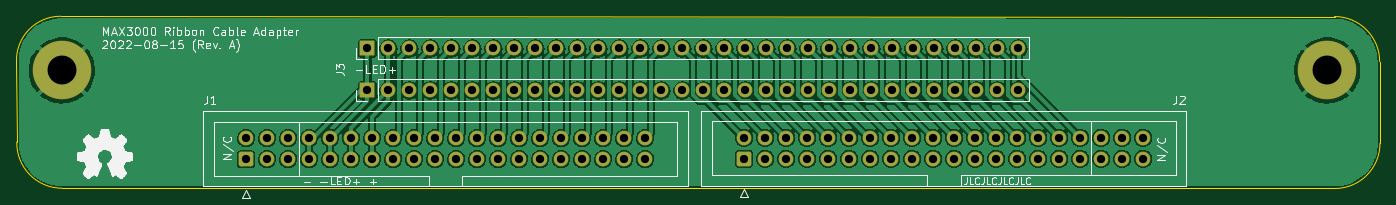
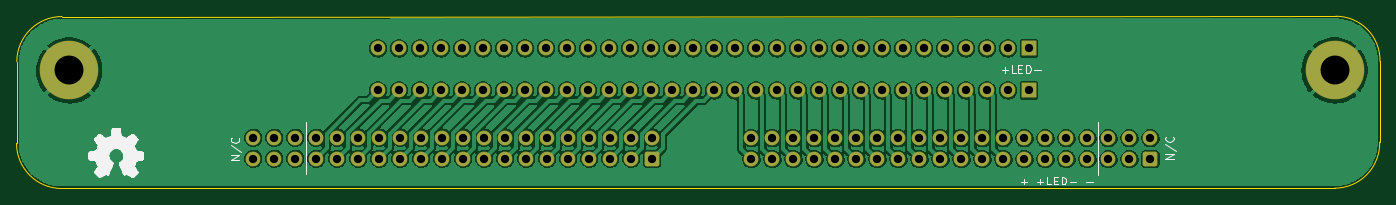
Circuit board: 11 layer files. Board 164.9 x 20.8 mm.
- bottom_copper: FlippyAdapter-CuBottom.gbr (369476 bytes)
- top_copper: FlippyAdapter-CuTop.gbr (367297 bytes)
- outline: FlippyAdapter-EdgeCuts.gbr (991 bytes)
- bottom_mask: FlippyAdapter-MaskBottom.gbr (5130 bytes)
- top_mask: FlippyAdapter-MaskTop.gbr (5135 bytes)
- drill: FlippyAdapter-NPTH.drl (292 bytes)
- drill: FlippyAdapter-PTH.drl (2739 bytes)
- paste: FlippyAdapter-PasteBottom.gbr (461 bytes)
- paste: FlippyAdapter-PasteTop.gbr (461 bytes)
- bottom_silk: FlippyAdapter-SilkBottom.gbr (41654 bytes)
- top_silk: FlippyAdapter-SilkTop.gbr (58348 bytes)

=== bottom_copper: FlippyAdapter-CuBottom.gbr (369476 bytes, source omitted) ===
=== top_copper: FlippyAdapter-CuTop.gbr (367297 bytes, source omitted) ===
=== outline: FlippyAdapter-EdgeCuts.gbr ===
%TF.GenerationSoftware,KiCad,Pcbnew,(6.0.0-0)*%
%TF.CreationDate,2022-08-25T01:57:31-06:00*%
%TF.ProjectId,FlippyAdapter,466c6970-7079-4416-9461-707465722e6b,A*%
%TF.SameCoordinates,Original*%
%TF.FileFunction,Profile,NP*%
%FSLAX46Y46*%
G04 Gerber Fmt 4.6, Leading zero omitted, Abs format (unit mm)*
G04 Created by KiCad (PCBNEW (6.0.0-0)) date 2022-08-25 01:57:31*
%MOMM*%
%LPD*%
G01*
G04 APERTURE LIST*
%TA.AperFunction,Profile*%
%ADD10C,0.150000*%
%TD*%
G04 APERTURE END LIST*
D10*
X232699490Y-82738490D02*
X232661000Y-72861000D01*
X227238490Y-88199490D02*
G75*
G03*
X232699490Y-82738490I0J5461000D01*
G01*
X232661000Y-72861000D02*
G75*
G03*
X227200000Y-67400000I-5461000J0D01*
G01*
X67819246Y-82574526D02*
G75*
G03*
X73280245Y-88164001I5460999J-126999D01*
G01*
X67780755Y-72825475D02*
X67819245Y-82574526D01*
X73113244Y-67364511D02*
G75*
G03*
X67780755Y-72825475I0J-5334000D01*
G01*
X73280245Y-88164001D02*
X227238490Y-88199490D01*
X227200000Y-67400000D02*
X73113244Y-67364511D01*
M02*

=== bottom_mask: FlippyAdapter-MaskBottom.gbr ===
%TF.GenerationSoftware,KiCad,Pcbnew,(6.0.0-0)*%
%TF.CreationDate,2022-08-25T01:57:31-06:00*%
%TF.ProjectId,FlippyAdapter,466c6970-7079-4416-9461-707465722e6b,A*%
%TF.SameCoordinates,Original*%
%TF.FileFunction,Soldermask,Bot*%
%TF.FilePolarity,Negative*%
%FSLAX46Y46*%
G04 Gerber Fmt 4.6, Leading zero omitted, Abs format (unit mm)*
G04 Created by KiCad (PCBNEW (6.0.0-0)) date 2022-08-25 01:57:31*
%MOMM*%
%LPD*%
G01*
G04 APERTURE LIST*
G04 Aperture macros list*
%AMRoundRect*
0 Rectangle with rounded corners*
0 $1 Rounding radius*
0 $2 $3 $4 $5 $6 $7 $8 $9 X,Y pos of 4 corners*
0 Add a 4 corners polygon primitive as box body*
4,1,4,$2,$3,$4,$5,$6,$7,$8,$9,$2,$3,0*
0 Add four circle primitives for the rounded corners*
1,1,$1+$1,$2,$3*
1,1,$1+$1,$4,$5*
1,1,$1+$1,$6,$7*
1,1,$1+$1,$8,$9*
0 Add four rect primitives between the rounded corners*
20,1,$1+$1,$2,$3,$4,$5,0*
20,1,$1+$1,$4,$5,$6,$7,0*
20,1,$1+$1,$6,$7,$8,$9,0*
20,1,$1+$1,$8,$9,$2,$3,0*%
G04 Aperture macros list end*
%ADD10C,7.100000*%
%ADD11C,4.000000*%
%ADD12RoundRect,0.050000X0.850000X-0.850000X0.850000X0.850000X-0.850000X0.850000X-0.850000X-0.850000X0*%
%ADD13O,1.800000X1.800000*%
%ADD14RoundRect,0.300000X0.600000X-0.600000X0.600000X0.600000X-0.600000X0.600000X-0.600000X-0.600000X0*%
%ADD15C,1.800000*%
G04 APERTURE END LIST*
D10*
%TO.C,H1*%
X226314000Y-73914000D03*
D11*
X226314000Y-73914000D03*
%TD*%
%TO.C,H2*%
X73279000Y-73914000D03*
D10*
X73279000Y-73914000D03*
%TD*%
D12*
%TO.C,J3*%
X110230000Y-76340000D03*
X110230000Y-71260000D03*
D13*
X112770000Y-76340000D03*
X112770000Y-71260000D03*
X115310000Y-76340000D03*
X115310000Y-71260000D03*
X117850000Y-76340000D03*
X117850000Y-71260000D03*
X120390000Y-76340000D03*
X120390000Y-71260000D03*
X122930000Y-76340000D03*
X122930000Y-71260000D03*
X125470000Y-76340000D03*
X125470000Y-71260000D03*
X128010000Y-76340000D03*
X128010000Y-71260000D03*
X130550000Y-76340000D03*
X130550000Y-71260000D03*
X133090000Y-76340000D03*
X133090000Y-71260000D03*
X135630000Y-76340000D03*
X135630000Y-71260000D03*
X138170000Y-76340000D03*
X138170000Y-71260000D03*
X140710000Y-76340000D03*
X140710000Y-71260000D03*
X143250000Y-76340000D03*
X143250000Y-71260000D03*
X145790000Y-76340000D03*
X145790000Y-71260000D03*
X148330000Y-76340000D03*
X148330000Y-71260000D03*
X150870000Y-76340000D03*
X150870000Y-71260000D03*
X153410000Y-76340000D03*
X153410000Y-71260000D03*
X155950000Y-76340000D03*
X155950000Y-71260000D03*
X158490000Y-76340000D03*
X158490000Y-71260000D03*
X161030000Y-76340000D03*
X161030000Y-71260000D03*
X163570000Y-76340000D03*
X163570000Y-71260000D03*
X166110000Y-76340000D03*
X166110000Y-71260000D03*
X168650000Y-76340000D03*
X168650000Y-71260000D03*
X171190000Y-76340000D03*
X171190000Y-71260000D03*
X173730000Y-76340000D03*
X173730000Y-71260000D03*
X176270000Y-76340000D03*
X176270000Y-71260000D03*
X178810000Y-76340000D03*
X178810000Y-71260000D03*
X181350000Y-76340000D03*
X181350000Y-71260000D03*
X183890000Y-76340000D03*
X183890000Y-71260000D03*
X186430000Y-76340000D03*
X186430000Y-71260000D03*
X188970000Y-76340000D03*
X188970000Y-71260000D03*
%TD*%
D14*
%TO.C,J1*%
X95545000Y-84652500D03*
D15*
X95545000Y-82112500D03*
X98085000Y-84652500D03*
X98085000Y-82112500D03*
X100625000Y-84652500D03*
X100625000Y-82112500D03*
X103165000Y-84652500D03*
X103165000Y-82112500D03*
X105705000Y-84652500D03*
X105705000Y-82112500D03*
X108245000Y-84652500D03*
X108245000Y-82112500D03*
X110785000Y-84652500D03*
X110785000Y-82112500D03*
X113325000Y-84652500D03*
X113325000Y-82112500D03*
X115865000Y-84652500D03*
X115865000Y-82112500D03*
X118405000Y-84652500D03*
X118405000Y-82112500D03*
X120945000Y-84652500D03*
X120945000Y-82112500D03*
X123485000Y-84652500D03*
X123485000Y-82112500D03*
X126025000Y-84652500D03*
X126025000Y-82112500D03*
X128565000Y-84652500D03*
X128565000Y-82112500D03*
X131105000Y-84652500D03*
X131105000Y-82112500D03*
X133645000Y-84652500D03*
X133645000Y-82112500D03*
X136185000Y-84652500D03*
X136185000Y-82112500D03*
X138725000Y-84652500D03*
X138725000Y-82112500D03*
X141265000Y-84652500D03*
X141265000Y-82112500D03*
X143805000Y-84652500D03*
X143805000Y-82112500D03*
%TD*%
D14*
%TO.C,J2*%
X155800000Y-84600000D03*
D15*
X155800000Y-82060000D03*
X158340000Y-84600000D03*
X158340000Y-82060000D03*
X160880000Y-84600000D03*
X160880000Y-82060000D03*
X163420000Y-84600000D03*
X163420000Y-82060000D03*
X165960000Y-84600000D03*
X165960000Y-82060000D03*
X168500000Y-84600000D03*
X168500000Y-82060000D03*
X171040000Y-84600000D03*
X171040000Y-82060000D03*
X173580000Y-84600000D03*
X173580000Y-82060000D03*
X176120000Y-84600000D03*
X176120000Y-82060000D03*
X178660000Y-84600000D03*
X178660000Y-82060000D03*
X181200000Y-84600000D03*
X181200000Y-82060000D03*
X183740000Y-84600000D03*
X183740000Y-82060000D03*
X186280000Y-84600000D03*
X186280000Y-82060000D03*
X188820000Y-84600000D03*
X188820000Y-82060000D03*
X191360000Y-84600000D03*
X191360000Y-82060000D03*
X193900000Y-84600000D03*
X193900000Y-82060000D03*
X196440000Y-84600000D03*
X196440000Y-82060000D03*
X198980000Y-84600000D03*
X198980000Y-82060000D03*
X201520000Y-84600000D03*
X201520000Y-82060000D03*
X204060000Y-84600000D03*
X204060000Y-82060000D03*
%TD*%
M02*

=== top_mask: FlippyAdapter-MaskTop.gbr ===
%TF.GenerationSoftware,KiCad,Pcbnew,(6.0.0-0)*%
%TF.CreationDate,2022-08-25T01:57:31-06:00*%
%TF.ProjectId,FlippyAdapter,466c6970-7079-4416-9461-707465722e6b,A*%
%TF.SameCoordinates,Original*%
%TF.FileFunction,Soldermask,Top*%
%TF.FilePolarity,Negative*%
%FSLAX46Y46*%
G04 Gerber Fmt 4.6, Leading zero omitted, Abs format (unit mm)*
G04 Created by KiCad (PCBNEW (6.0.0-0)) date 2022-08-25 01:57:31*
%MOMM*%
%LPD*%
G01*
G04 APERTURE LIST*
G04 Aperture macros list*
%AMRoundRect*
0 Rectangle with rounded corners*
0 $1 Rounding radius*
0 $2 $3 $4 $5 $6 $7 $8 $9 X,Y pos of 4 corners*
0 Add a 4 corners polygon primitive as box body*
4,1,4,$2,$3,$4,$5,$6,$7,$8,$9,$2,$3,0*
0 Add four circle primitives for the rounded corners*
1,1,$1+$1,$2,$3*
1,1,$1+$1,$4,$5*
1,1,$1+$1,$6,$7*
1,1,$1+$1,$8,$9*
0 Add four rect primitives between the rounded corners*
20,1,$1+$1,$2,$3,$4,$5,0*
20,1,$1+$1,$4,$5,$6,$7,0*
20,1,$1+$1,$6,$7,$8,$9,0*
20,1,$1+$1,$8,$9,$2,$3,0*%
G04 Aperture macros list end*
%ADD10C,4.000000*%
%ADD11C,7.100000*%
%ADD12RoundRect,0.050000X0.850000X-0.850000X0.850000X0.850000X-0.850000X0.850000X-0.850000X-0.850000X0*%
%ADD13O,1.800000X1.800000*%
%ADD14RoundRect,0.300000X0.600000X-0.600000X0.600000X0.600000X-0.600000X0.600000X-0.600000X-0.600000X0*%
%ADD15C,1.800000*%
G04 APERTURE END LIST*
D10*
%TO.C,H1*%
X226314000Y-73914000D03*
D11*
X226314000Y-73914000D03*
%TD*%
D10*
%TO.C,H2*%
X73279000Y-73914000D03*
D11*
X73279000Y-73914000D03*
%TD*%
D12*
%TO.C,J3*%
X110230000Y-76340000D03*
X110230000Y-71260000D03*
D13*
X112770000Y-76340000D03*
X112770000Y-71260000D03*
X115310000Y-76340000D03*
X115310000Y-71260000D03*
X117850000Y-76340000D03*
X117850000Y-71260000D03*
X120390000Y-76340000D03*
X120390000Y-71260000D03*
X122930000Y-76340000D03*
X122930000Y-71260000D03*
X125470000Y-76340000D03*
X125470000Y-71260000D03*
X128010000Y-76340000D03*
X128010000Y-71260000D03*
X130550000Y-76340000D03*
X130550000Y-71260000D03*
X133090000Y-76340000D03*
X133090000Y-71260000D03*
X135630000Y-76340000D03*
X135630000Y-71260000D03*
X138170000Y-76340000D03*
X138170000Y-71260000D03*
X140710000Y-76340000D03*
X140710000Y-71260000D03*
X143250000Y-76340000D03*
X143250000Y-71260000D03*
X145790000Y-76340000D03*
X145790000Y-71260000D03*
X148330000Y-76340000D03*
X148330000Y-71260000D03*
X150870000Y-76340000D03*
X150870000Y-71260000D03*
X153410000Y-76340000D03*
X153410000Y-71260000D03*
X155950000Y-76340000D03*
X155950000Y-71260000D03*
X158490000Y-76340000D03*
X158490000Y-71260000D03*
X161030000Y-76340000D03*
X161030000Y-71260000D03*
X163570000Y-76340000D03*
X163570000Y-71260000D03*
X166110000Y-76340000D03*
X166110000Y-71260000D03*
X168650000Y-76340000D03*
X168650000Y-71260000D03*
X171190000Y-76340000D03*
X171190000Y-71260000D03*
X173730000Y-76340000D03*
X173730000Y-71260000D03*
X176270000Y-76340000D03*
X176270000Y-71260000D03*
X178810000Y-76340000D03*
X178810000Y-71260000D03*
X181350000Y-76340000D03*
X181350000Y-71260000D03*
X183890000Y-76340000D03*
X183890000Y-71260000D03*
X186430000Y-76340000D03*
X186430000Y-71260000D03*
X188970000Y-76340000D03*
X188970000Y-71260000D03*
%TD*%
D14*
%TO.C,J1*%
X95545000Y-84652500D03*
D15*
X95545000Y-82112500D03*
X98085000Y-84652500D03*
X98085000Y-82112500D03*
X100625000Y-84652500D03*
X100625000Y-82112500D03*
X103165000Y-84652500D03*
X103165000Y-82112500D03*
X105705000Y-84652500D03*
X105705000Y-82112500D03*
X108245000Y-84652500D03*
X108245000Y-82112500D03*
X110785000Y-84652500D03*
X110785000Y-82112500D03*
X113325000Y-84652500D03*
X113325000Y-82112500D03*
X115865000Y-84652500D03*
X115865000Y-82112500D03*
X118405000Y-84652500D03*
X118405000Y-82112500D03*
X120945000Y-84652500D03*
X120945000Y-82112500D03*
X123485000Y-84652500D03*
X123485000Y-82112500D03*
X126025000Y-84652500D03*
X126025000Y-82112500D03*
X128565000Y-84652500D03*
X128565000Y-82112500D03*
X131105000Y-84652500D03*
X131105000Y-82112500D03*
X133645000Y-84652500D03*
X133645000Y-82112500D03*
X136185000Y-84652500D03*
X136185000Y-82112500D03*
X138725000Y-84652500D03*
X138725000Y-82112500D03*
X141265000Y-84652500D03*
X141265000Y-82112500D03*
X143805000Y-84652500D03*
X143805000Y-82112500D03*
%TD*%
D14*
%TO.C,J2*%
X155800000Y-84600000D03*
D15*
X155800000Y-82060000D03*
X158340000Y-84600000D03*
X158340000Y-82060000D03*
X160880000Y-84600000D03*
X160880000Y-82060000D03*
X163420000Y-84600000D03*
X163420000Y-82060000D03*
X165960000Y-84600000D03*
X165960000Y-82060000D03*
X168500000Y-84600000D03*
X168500000Y-82060000D03*
X171040000Y-84600000D03*
X171040000Y-82060000D03*
X173580000Y-84600000D03*
X173580000Y-82060000D03*
X176120000Y-84600000D03*
X176120000Y-82060000D03*
X178660000Y-84600000D03*
X178660000Y-82060000D03*
X181200000Y-84600000D03*
X181200000Y-82060000D03*
X183740000Y-84600000D03*
X183740000Y-82060000D03*
X186280000Y-84600000D03*
X186280000Y-82060000D03*
X188820000Y-84600000D03*
X188820000Y-82060000D03*
X191360000Y-84600000D03*
X191360000Y-82060000D03*
X193900000Y-84600000D03*
X193900000Y-82060000D03*
X196440000Y-84600000D03*
X196440000Y-82060000D03*
X198980000Y-84600000D03*
X198980000Y-82060000D03*
X201520000Y-84600000D03*
X201520000Y-82060000D03*
X204060000Y-84600000D03*
X204060000Y-82060000D03*
%TD*%
M02*

=== drill: FlippyAdapter-NPTH.drl ===
M48
; DRILL file {KiCad (6.0.0-0)} date Thursday, August 25, 2022 at 01:57:31 AM
; FORMAT={-:-/ absolute / inch / decimal}
; #@! TF.CreationDate,2022-08-25T01:57:31-06:00
; #@! TF.GenerationSoftware,Kicad,Pcbnew,(6.0.0-0)
; #@! TF.FileFunction,NonPlated,1,2,NPTH
FMAT,2
INCH
%
G90
G05
T0
M30

=== drill: FlippyAdapter-PTH.drl ===
M48
; DRILL file {KiCad (6.0.0-0)} date Thursday, August 25, 2022 at 01:57:31 AM
; FORMAT={-:-/ absolute / inch / decimal}
; #@! TF.CreationDate,2022-08-25T01:57:31-06:00
; #@! TF.GenerationSoftware,Kicad,Pcbnew,(6.0.0-0)
; #@! TF.FileFunction,Plated,1,2,PTH
FMAT,2
INCH
; #@! TA.AperFunction,Plated,PTH,ComponentDrill
T1C0.0394
; #@! TA.AperFunction,Plated,PTH,ComponentDrill
T2C0.1378
%
G90
G05
T1
X3.7616Y-3.2328
X3.7616Y-3.3328
X3.8616Y-3.2328
X3.8616Y-3.3328
X3.9616Y-3.2328
X3.9616Y-3.3328
X4.0616Y-3.2328
X4.0616Y-3.3328
X4.1616Y-3.2328
X4.1616Y-3.3328
X4.2616Y-3.2328
X4.2616Y-3.3328
X4.3398Y-2.8055
X4.3398Y-3.0055
X4.3616Y-3.2328
X4.3616Y-3.3328
X4.4398Y-2.8055
X4.4398Y-3.0055
X4.4616Y-3.2328
X4.4616Y-3.3328
X4.5398Y-2.8055
X4.5398Y-3.0055
X4.5616Y-3.2328
X4.5616Y-3.3328
X4.6398Y-2.8055
X4.6398Y-3.0055
X4.6616Y-3.2328
X4.6616Y-3.3328
X4.7398Y-2.8055
X4.7398Y-3.0055
X4.7616Y-3.2328
X4.7616Y-3.3328
X4.8398Y-2.8055
X4.8398Y-3.0055
X4.8616Y-3.2328
X4.8616Y-3.3328
X4.9398Y-2.8055
X4.9398Y-3.0055
X4.9616Y-3.2328
X4.9616Y-3.3328
X5.0398Y-2.8055
X5.0398Y-3.0055
X5.0616Y-3.2328
X5.0616Y-3.3328
X5.1398Y-2.8055
X5.1398Y-3.0055
X5.1616Y-3.2328
X5.1616Y-3.3328
X5.2398Y-2.8055
X5.2398Y-3.0055
X5.2616Y-3.2328
X5.2616Y-3.3328
X5.3398Y-2.8055
X5.3398Y-3.0055
X5.3616Y-3.2328
X5.3616Y-3.3328
X5.4398Y-2.8055
X5.4398Y-3.0055
X5.4616Y-3.2328
X5.4616Y-3.3328
X5.5398Y-2.8055
X5.5398Y-3.0055
X5.5616Y-3.2328
X5.5616Y-3.3328
X5.6398Y-2.8055
X5.6398Y-3.0055
X5.6616Y-3.2328
X5.6616Y-3.3328
X5.7398Y-2.8055
X5.7398Y-3.0055
X5.8398Y-2.8055
X5.8398Y-3.0055
X5.9398Y-2.8055
X5.9398Y-3.0055
X6.0398Y-2.8055
X6.0398Y-3.0055
X6.1339Y-3.2307
X6.1339Y-3.3307
X6.1398Y-2.8055
X6.1398Y-3.0055
X6.2339Y-3.2307
X6.2339Y-3.3307
X6.2398Y-2.8055
X6.2398Y-3.0055
X6.3339Y-3.2307
X6.3339Y-3.3307
X6.3398Y-2.8055
X6.3398Y-3.0055
X6.4339Y-3.2307
X6.4339Y-3.3307
X6.4398Y-2.8055
X6.4398Y-3.0055
X6.5339Y-3.2307
X6.5339Y-3.3307
X6.5398Y-2.8055
X6.5398Y-3.0055
X6.6339Y-3.2307
X6.6339Y-3.3307
X6.6398Y-2.8055
X6.6398Y-3.0055
X6.7339Y-3.2307
X6.7339Y-3.3307
X6.7398Y-2.8055
X6.7398Y-3.0055
X6.8339Y-3.2307
X6.8339Y-3.3307
X6.8398Y-2.8055
X6.8398Y-3.0055
X6.9339Y-3.2307
X6.9339Y-3.3307
X6.9398Y-2.8055
X6.9398Y-3.0055
X7.0339Y-3.2307
X7.0339Y-3.3307
X7.0398Y-2.8055
X7.0398Y-3.0055
X7.1339Y-3.2307
X7.1339Y-3.3307
X7.1398Y-2.8055
X7.1398Y-3.0055
X7.2339Y-3.2307
X7.2339Y-3.3307
X7.2398Y-2.8055
X7.2398Y-3.0055
X7.3339Y-3.2307
X7.3339Y-3.3307
X7.3398Y-2.8055
X7.3398Y-3.0055
X7.4339Y-3.2307
X7.4339Y-3.3307
X7.4398Y-2.8055
X7.4398Y-3.0055
X7.5339Y-3.2307
X7.5339Y-3.3307
X7.6339Y-3.2307
X7.6339Y-3.3307
X7.7339Y-3.2307
X7.7339Y-3.3307
X7.8339Y-3.2307
X7.8339Y-3.3307
X7.9339Y-3.2307
X7.9339Y-3.3307
X8.0339Y-3.2307
X8.0339Y-3.3307
T2
X2.885Y-2.91
X8.91Y-2.91
T0
M30

=== paste: FlippyAdapter-PasteBottom.gbr ===
%TF.GenerationSoftware,KiCad,Pcbnew,(6.0.0-0)*%
%TF.CreationDate,2022-08-25T01:57:31-06:00*%
%TF.ProjectId,FlippyAdapter,466c6970-7079-4416-9461-707465722e6b,A*%
%TF.SameCoordinates,Original*%
%TF.FileFunction,Paste,Bot*%
%TF.FilePolarity,Positive*%
%FSLAX46Y46*%
G04 Gerber Fmt 4.6, Leading zero omitted, Abs format (unit mm)*
G04 Created by KiCad (PCBNEW (6.0.0-0)) date 2022-08-25 01:57:31*
%MOMM*%
%LPD*%
G01*
G04 APERTURE LIST*
G04 APERTURE END LIST*
M02*

=== paste: FlippyAdapter-PasteTop.gbr ===
%TF.GenerationSoftware,KiCad,Pcbnew,(6.0.0-0)*%
%TF.CreationDate,2022-08-25T01:57:31-06:00*%
%TF.ProjectId,FlippyAdapter,466c6970-7079-4416-9461-707465722e6b,A*%
%TF.SameCoordinates,Original*%
%TF.FileFunction,Paste,Top*%
%TF.FilePolarity,Positive*%
%FSLAX46Y46*%
G04 Gerber Fmt 4.6, Leading zero omitted, Abs format (unit mm)*
G04 Created by KiCad (PCBNEW (6.0.0-0)) date 2022-08-25 01:57:31*
%MOMM*%
%LPD*%
G01*
G04 APERTURE LIST*
G04 APERTURE END LIST*
M02*

=== bottom_silk: FlippyAdapter-SilkBottom.gbr (41654 bytes, source omitted) ===
=== top_silk: FlippyAdapter-SilkTop.gbr (58348 bytes, source omitted) ===
